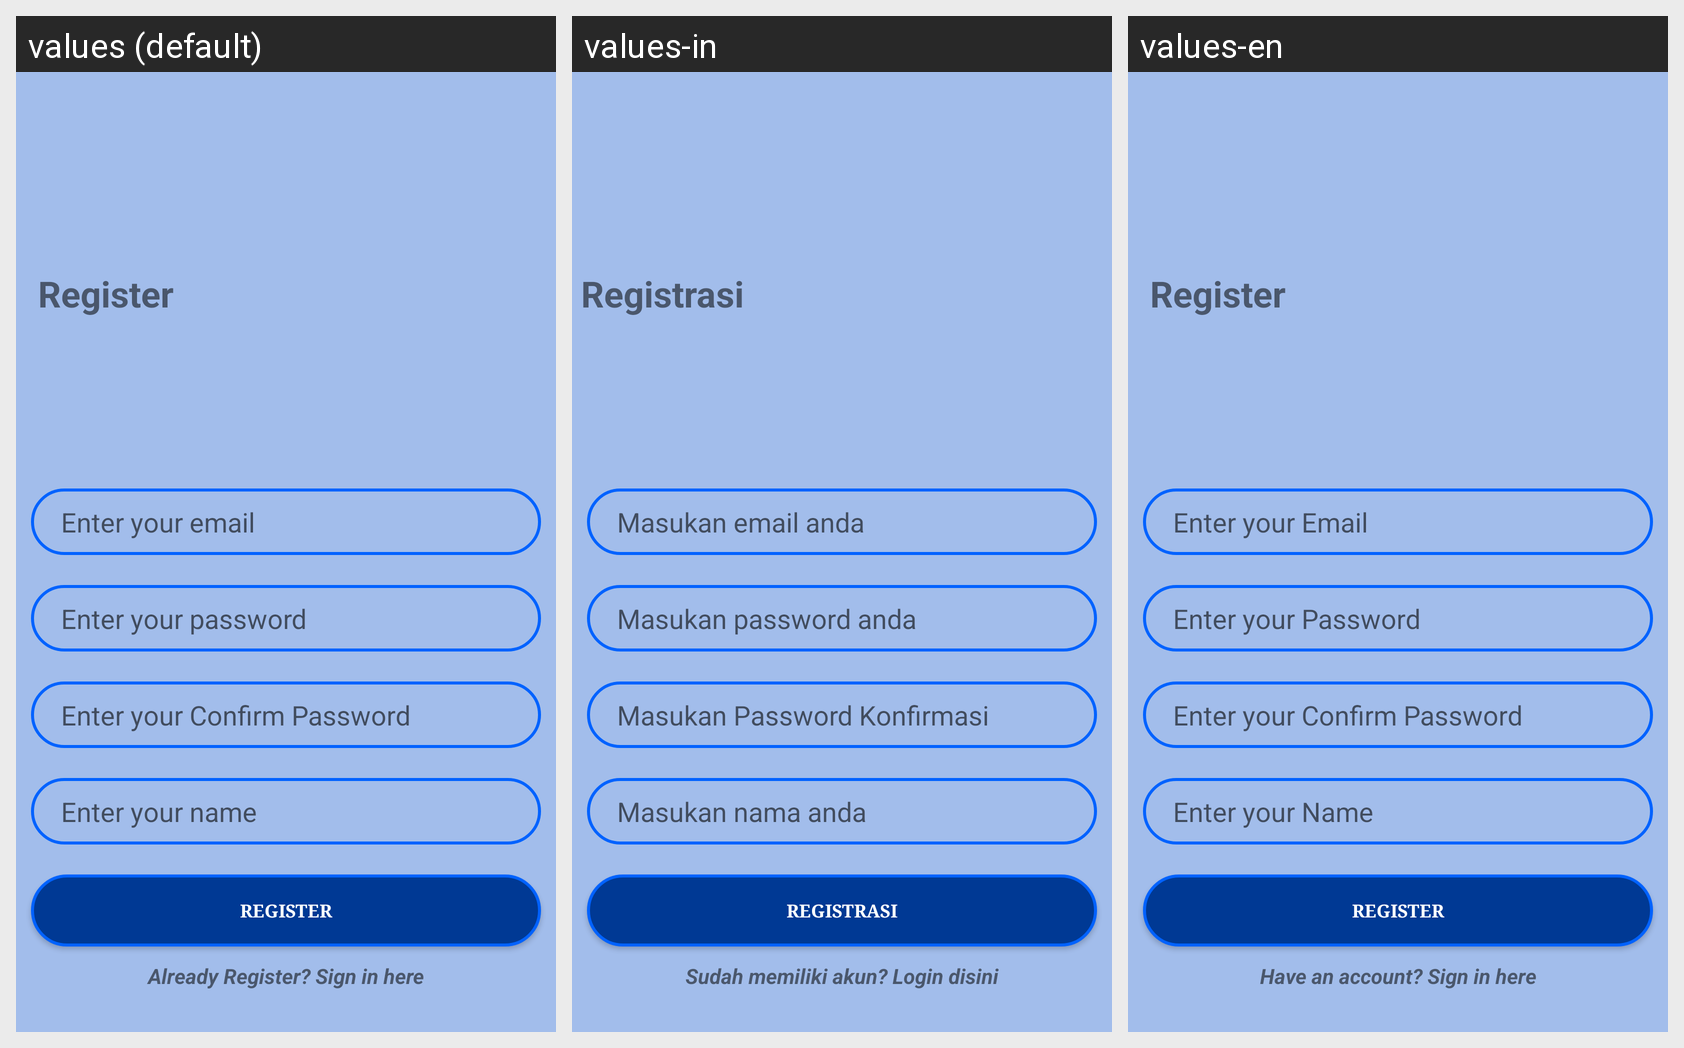

This grid shows one Android layout under several languages. Give, for every string resource on the screen, its name, the default text and each shown locale's text.
Android screen res/layout/activity_register.xml rendered under 3 locales, left to right: values (default), values-in, values-en. Device: Nexus 5 (rendered at 1080×1920; each locale shown at half size, 540×960, under a caption strip naming it); theme AppTheme.
Strings drawn on this screen, with the default value and each locale's value (text and hints the layout hard-codes, and strings that could not be matched under every locale, appear in the picture but are not listed):

register
  values: Register
  values-in: Registrasi
  values-en: Register

enter_your_email
  values: Enter your email
  values-in: Masukan email anda
  values-en: Enter your Email

enter_your_password
  values: Enter your password
  values-in: Masukan password anda
  values-en: Enter your Password

enter_your_c_password
  values: Enter your Confirm Password
  values-in: Masukan Password Konfirmasi
  values-en: Enter your Confirm Password

enter_your_name
  values: Enter your name
  values-in: Masukan nama anda
  values-en: Enter your Name

already_register
  values: Already Register? Sign in here
  values-in: Sudah memiliki akun? Login disini
  values-en: Have an account? Sign in here
